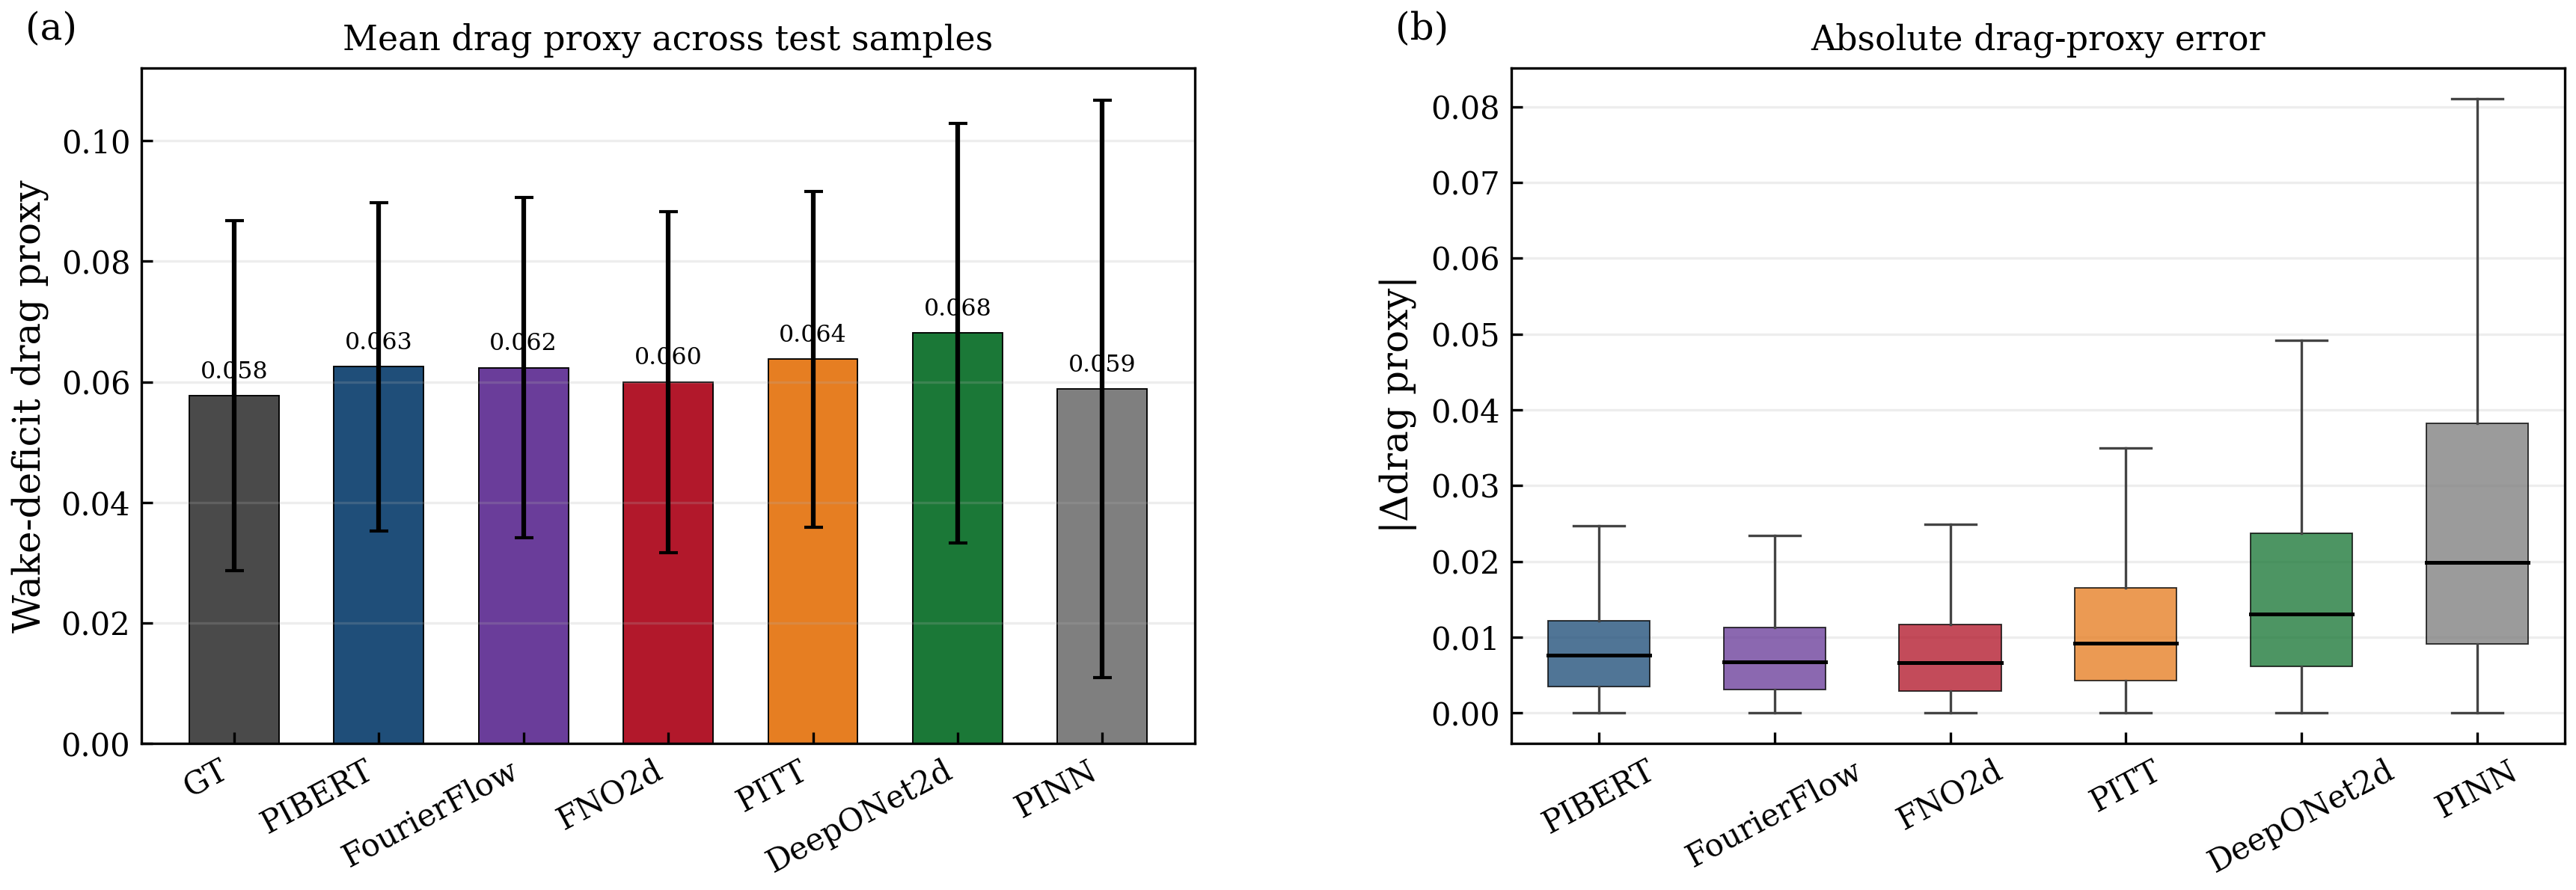

The table this chart was drawn from, first rows:
Model, mean_drag_proxy, std_drag_proxy, mae_vs_gt, rmse_vs_gt
GT, 0.05773, 0.02906, 0.00000000, 0.00000000
PIBERT, 0.06253, 0.02726, 0.008598, 0.01069
FourierFlow, 0.06236, 0.02823, 0.008082, 0.01037
FNO2d, 0.06, 0.02826, 0.008087, 0.01041
PITT, 0.06377, 0.02783, 0.01189, 0.01566
DeepONet2d, 0.06811, 0.0348, 0.01674, 0.02178
PINN, 0.0588, 0.04788, 0.02414, 0.02989
